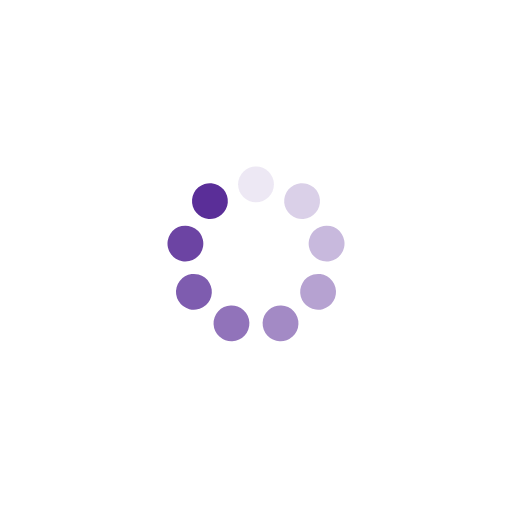
t = 0.00 s
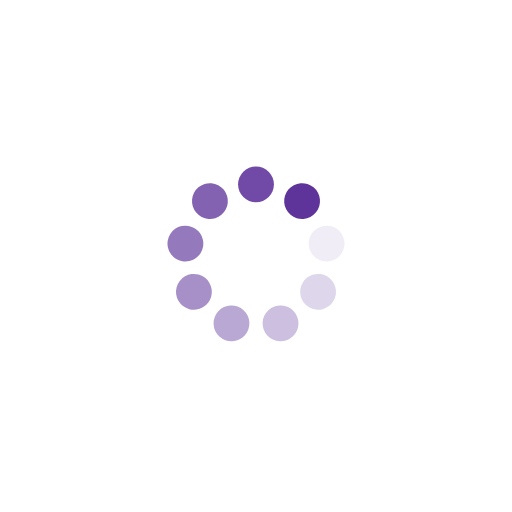
t = 0.23 s
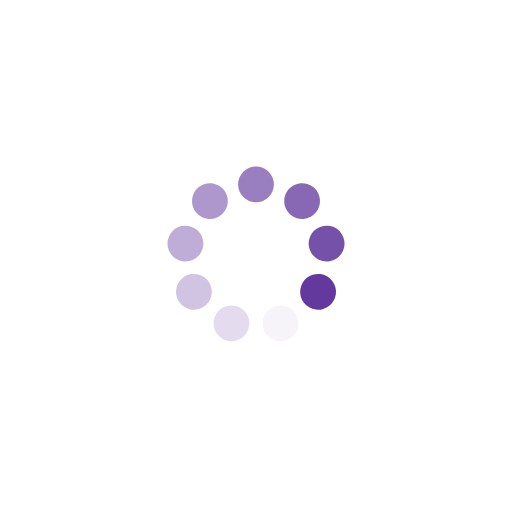
t = 0.46 s
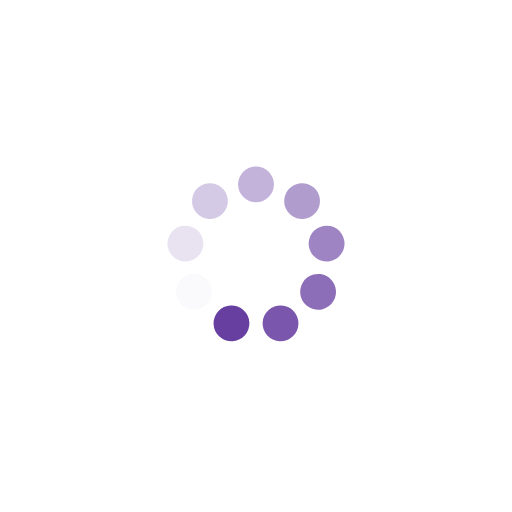
t = 0.69 s

The animated SVG that drew these frames (rendered in a browser with its animation timeline set to each time). Animation: 9 SMIL elements (animate=9); one cycle of 0.92 s, repeats indefinitely.

<?xml version="1.0" encoding="utf-8"?>
<svg xmlns="http://www.w3.org/2000/svg" xmlns:xlink="http://www.w3.org/1999/xlink" style="margin: auto; background: none; display: block; shape-rendering: auto;" width="223px" height="223px" viewBox="0 0 100 100" preserveAspectRatio="xMidYMid">
<g transform="rotate(0 50 50)">
  <rect x="46.5" y="32.5" rx="3.5" ry="3.5" width="7" height="7" fill="#5a2e98">
    <animate attributeName="opacity" values="1;0" keyTimes="0;1" dur="0.9174311926605504s" begin="-0.8154943934760448s" repeatCount="indefinite"></animate>
  </rect>
</g><g transform="rotate(40 50 50)">
  <rect x="46.5" y="32.5" rx="3.5" ry="3.5" width="7" height="7" fill="#5a2e98">
    <animate attributeName="opacity" values="1;0" keyTimes="0;1" dur="0.9174311926605504s" begin="-0.7135575942915392s" repeatCount="indefinite"></animate>
  </rect>
</g><g transform="rotate(80 50 50)">
  <rect x="46.5" y="32.5" rx="3.5" ry="3.5" width="7" height="7" fill="#5a2e98">
    <animate attributeName="opacity" values="1;0" keyTimes="0;1" dur="0.9174311926605504s" begin="-0.6116207951070336s" repeatCount="indefinite"></animate>
  </rect>
</g><g transform="rotate(120 50 50)">
  <rect x="46.5" y="32.5" rx="3.5" ry="3.5" width="7" height="7" fill="#5a2e98">
    <animate attributeName="opacity" values="1;0" keyTimes="0;1" dur="0.9174311926605504s" begin="-0.509683995922528s" repeatCount="indefinite"></animate>
  </rect>
</g><g transform="rotate(160 50 50)">
  <rect x="46.5" y="32.5" rx="3.5" ry="3.5" width="7" height="7" fill="#5a2e98">
    <animate attributeName="opacity" values="1;0" keyTimes="0;1" dur="0.9174311926605504s" begin="-0.4077471967380224s" repeatCount="indefinite"></animate>
  </rect>
</g><g transform="rotate(200 50 50)">
  <rect x="46.5" y="32.5" rx="3.5" ry="3.5" width="7" height="7" fill="#5a2e98">
    <animate attributeName="opacity" values="1;0" keyTimes="0;1" dur="0.9174311926605504s" begin="-0.3058103975535168s" repeatCount="indefinite"></animate>
  </rect>
</g><g transform="rotate(240 50 50)">
  <rect x="46.5" y="32.5" rx="3.5" ry="3.5" width="7" height="7" fill="#5a2e98">
    <animate attributeName="opacity" values="1;0" keyTimes="0;1" dur="0.9174311926605504s" begin="-0.2038735983690112s" repeatCount="indefinite"></animate>
  </rect>
</g><g transform="rotate(280 50 50)">
  <rect x="46.5" y="32.5" rx="3.5" ry="3.5" width="7" height="7" fill="#5a2e98">
    <animate attributeName="opacity" values="1;0" keyTimes="0;1" dur="0.9174311926605504s" begin="-0.1019367991845056s" repeatCount="indefinite"></animate>
  </rect>
</g><g transform="rotate(320 50 50)">
  <rect x="46.5" y="32.5" rx="3.5" ry="3.5" width="7" height="7" fill="#5a2e98">
    <animate attributeName="opacity" values="1;0" keyTimes="0;1" dur="0.9174311926605504s" begin="0s" repeatCount="indefinite"></animate>
  </rect>
</g>
<!-- [ldio] generated by https://loading.io/ --></svg>
